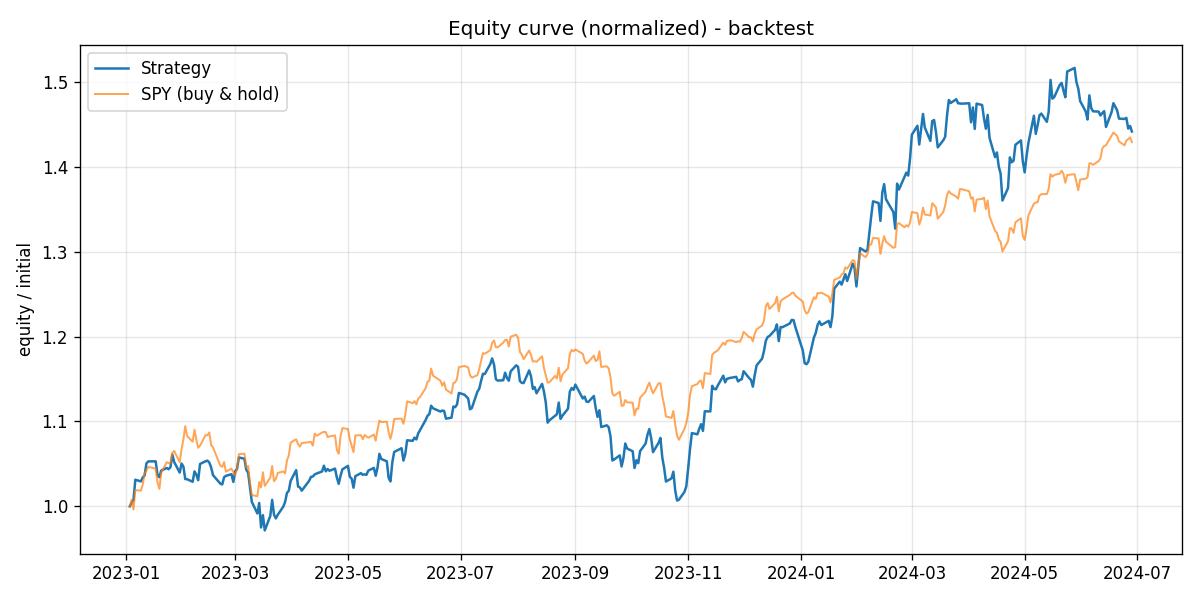

The table this chart was drawn from, first rows:
, equity
2023-01-03, 98049
2023-01-04, 98444
2023-01-05, 98807
2023-01-06, 101123
2023-01-09, 100928
2023-01-10, 101383
2023-01-11, 101602
2023-01-12, 103008
2023-01-13, 103239
2023-01-17, 103247
2023-01-18, 101685
2023-01-19, 101412
2023-01-20, 102173
2023-01-23, 102482
2023-01-24, 102336
2023-01-25, 102567
2023-01-26, 104032
2023-01-27, 103173
2023-01-30, 101952
2023-01-31, 102991
2023-02-01, 102641
2023-02-02, 101196
2023-02-03, 101185
2023-02-06, 100886
2023-02-07, 102084
2023-02-08, 101707
2023-02-09, 101068
2023-02-10, 102943
2023-02-13, 103260
2023-02-14, 103323
2023-02-15, 103109
2023-02-16, 102537
2023-02-17, 101654
2023-02-21, 100666
2023-02-22, 100577
2023-02-23, 101411
2023-02-24, 101575
2023-02-27, 101763
2023-02-28, 100870
2023-03-01, 102098
2023-03-02, 102373
2023-03-03, 103696
2023-03-06, 103548
2023-03-07, 102276
2023-03-08, 101943
2023-03-09, 100257
2023-03-10, 98568
2023-03-13, 97227
2023-03-14, 98442
2023-03-15, 95609
2023-03-16, 97033
2023-03-17, 95270
2023-03-20, 96944
2023-03-21, 98797
2023-03-22, 97093
2023-03-23, 96657
2023-03-24, 97064
2023-03-27, 98011
2023-03-28, 98549
2023-03-29, 99600
... 314 more rows
